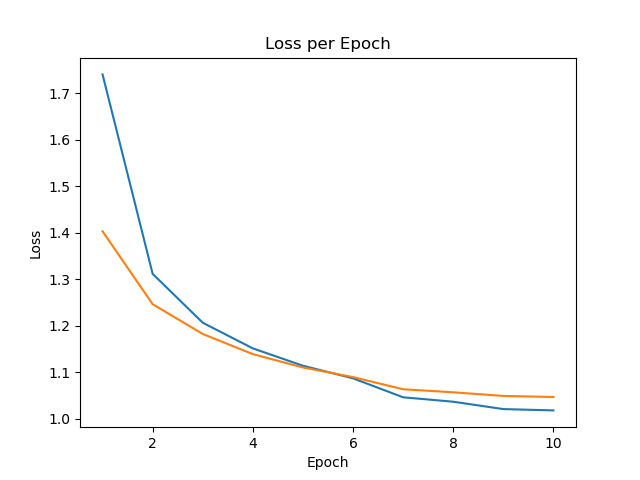

The data file committed next to this chart (first rows):
epoch, train_loss, val_loss
0, 4.843, 4.837
1, 1.741, 1.403
2, 1.312, 1.246
3, 1.206, 1.182
4, 1.151, 1.139
5, 1.114, 1.11
6, 1.087, 1.089
7, 1.046, 1.063
8, 1.036, 1.056
9, 1.02, 1.049
10, 1.018, 1.046
